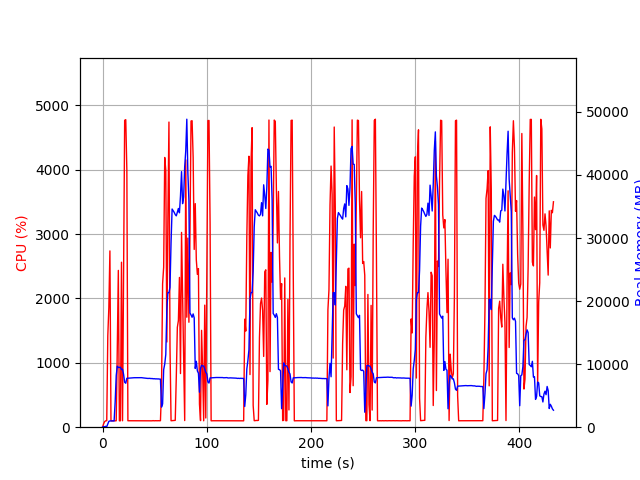

The table this chart was drawn from, first rows:
elapsed_time, nproc, cpu, mem_real, mem_virtual
5.4836273193359375e-05, 1, 0.0, 11.75, 27672
1.007, 3, 51.6, 86.22, 1492
2.017, 1, 87.2, 80.4, 184.2
3.027, 1, 99.1, 136.4, 234.2
4.036, 1, 101.0, 91.85, 770.3
5.045, 1, 1418, 521.6, 29669
6.055, 1, 1860, 928.4, 30281
7.075, 1, 2739, 993.4, 34169
8.086, 1, 100.0, 993.4, 34169
9.095, 1, 99.0, 994.4, 34169
10.1, 1, 100.2, 994.4, 34169
11.11, 1, 100.2, 994.4, 34169
12.12, 1, 99.1, 4012, 49847
13.13, 1, 100.1, 8188, 49847
14.14, 1, 1195, 9675, 49847
15.16, 1, 2436, 9467, 49905
16.17, 1, 99.2, 9480, 49905
17.18, 1, 100.1, 9498, 49905
18.19, 1, 2563, 9134, 49957
19.2, 1, 100.1, 9202, 49957
20.21, 1, 2341, 8383, 49962
21.25, 1, 4769, 7126, 49962
22.3, 1, 4778, 6969, 49962
23.35, 1, 3989, 7756, 50785
24.35, 1, 100.3, 7771, 50785
25.36, 1, 100.3, 7782, 50785
26.37, 1, 99.2, 7802, 50785
27.38, 1, 100.3, 7807, 50785
28.38, 1, 99.3, 7827, 50785
29.39, 1, 101.3, 7829, 50785
30.4, 1, 100.3, 7847, 50785
31.4, 1, 100.3, 7849, 50785
32.41, 1, 100.3, 7858, 50785
33.42, 1, 99.2, 7853, 50785
34.43, 1, 101.2, 7846, 50785
35.43, 1, 99.2, 7849, 50785
36.44, 1, 101.2, 7855, 50785
37.45, 1, 99.1, 7855, 50785
38.46, 1, 101.1, 7839, 50785
39.47, 1, 101.1, 7811, 50785
40.48, 1, 101.1, 7788, 50785
41.49, 1, 100.1, 7749, 50785
42.5, 1, 100.2, 7760, 50785
43.5, 1, 101.2, 7734, 50785
44.51, 1, 100.1, 7742, 50785
45.52, 1, 100.0, 7744, 50785
46.53, 1, 101.1, 7705, 50785
47.54, 1, 99.2, 7725, 50785
48.55, 1, 102.1, 7676, 50785
49.56, 1, 99.1, 7694, 50785
50.57, 1, 101.1, 7663, 50785
51.58, 1, 100.1, 7669, 50785
52.59, 1, 100.1, 7655, 50785
53.59, 1, 101.1, 7660, 50785
54.6, 1, 100.2, 7631, 50785
55.61, 1, 101.2, 7622, 50785
56.62, 1, 566.3, 3184, 50785
57.68, 1, 2230, 3687, 50785
58.71, 1, 2487, 9132, 50801
59.72, 1, 4191, 10009, 50801
... 369 more rows
